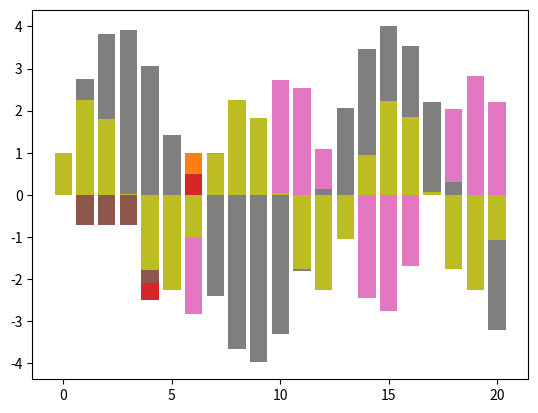

Here is the Python script that generated this plot:
from matplotlib.pyplot import bar

labels = []
elements = []
for i in range(8):
    labels = labels + [i+1]
    elements  = elements + [1]

# visualize the values of elements in the list 
bar(labels,elements)

# 
# 1st step - query
#

# flip the sign of the marked element
elements[3] = -1 * elements[3]

# visualize the values of elements in the list 
bar(labels,elements)

#
# 1st step - inversion
#

# summation of all values
sum = 0
for i in range(len(elements)):
    sum += elements[i]

# mean of all values
mean = sum / len(elements)

# reflection over the mean
for i in range(len(elements)):
    value = elements[i]
    new_value = mean - (elements[i]-mean)
    elements[i] = new_value

# visualize the values of elements in the list 
bar(labels,elements)

# 
# 2nd step - query
#

# flip the sign of the marked element
elements[3] = -1 * elements[3]

# visualize the values of elements in the list 
bar(labels,elements)

#
# 2nd step - inversion
#

# summation of all values
sum = 0
for i in range(len(elements)):
    sum += elements[i]

# mean of all values
mean = sum / len(elements)

# reflection over mean
for i in range(len(elements)):
    value = elements[i]
    new_value = mean - (elements[i]-mean)
    elements[i] = new_value

# visualize the values of elements in the list 
bar(labels,elements)

for i in range(3):
    # flip the sign of the marked element
    elements[3] = -1 * elements[3]
    
    # summation of all values
    sum = 0
    for i in range(len(elements)):
        sum += elements[i]

    # mean of all values
    mean = sum / len(elements)

    # reflection over mean
    for i in range(len(elements)):
        value = elements[i]
        new_value = mean - (elements[i]-mean)
        elements[i] = new_value
        
# visualize the values of elements in the list 
bar(labels,elements)        

def query(elements=[1],marked_elements=[0]):
    for i in marked_elements:
        elements[i] = -1 * elements[i]    
    return elements

def inversion (elements=[1]):
    # summation of all values
    summation = 0
    for i in range(len(elements)):
        summation += elements[i]

    # mean of all values
    mean = summation / len(elements)

    # reflection over mean
    for i in range(len(elements)):
        value = elements[i]
        new_value = mean - (elements[i]-mean)
        elements[i] = new_value   
    return elements

from matplotlib.pyplot import bar

# define the list of size 8 on which each element has value of 1
elements = []
for i in range(8):
    elements  = elements + [1]

# index of the marked element
marked_elements = [3]
    
# define the list of iterations
iterations = []
# the list storing the values of the 4th element after each step
L = []

# the first values
iterations.append(0)
L.append(elements[marked_elements[0]])

for step in range(20):
    # store the iteration
    iterations.append(step+1)
    
    # flip the sign of the marked element
    elements = query(elements,marked_elements)
    elements = inversion(elements)    
    
    # store the new value of the 4th element
    L.append(elements[marked_elements[0]])
    
# visualize the values of the 4th elements after each iteration
bar(iterations,L)
print(iterations)
print(L)

def query(elements=[1],marked_elements=[0]):
    for i in marked_elements:
        elements[i] = -1 * elements[i]    
    return elements

def inversion (elements=[1]):
    # summation of all values
    summation = 0
    for i in range(len(elements)):
        summation += elements[i]

    # mean of all values
    mean = summation / len(elements)

    # reflection over mean
    for i in range(len(elements)):
        value = elements[i]
        new_value = mean - (elements[i]-mean)
        elements[i] = new_value   
    return elements

from matplotlib.pyplot import bar

# define the list of size 8 on which each element has value of 1
elements = []
for i in range(16):
    elements  = elements + [1]

# index of the marked element
marked_elements = [10]
    
# define the list of iterations
iterations = []
# the list storing the values of the marked element after each step
L = []

# the first values
iterations.append(0)
L.append(elements[marked_elements[0]])

for step in range(20):
    # store the iteration
    iterations.append(step+1)
    
    # flip the sign of the marked element
    elements = query(elements,marked_elements)
    elements = inversion(elements)    
    
    # store the new value of the 4th element
    L.append(elements[marked_elements[0]])
    
# visualize the values of the marked elements after each iteration
bar(iterations,L)
print(iterations)
print(L)

def query(elements=[1],marked_elements=[0]):
    for i in marked_elements:
        elements[i] = -1 * elements[i]    
    return elements

def inversion (elements=[1]):
    # summation of all values
    summation = 0
    for i in range(len(elements)):
        summation += elements[i]

    # mean of all values
    mean = summation / len(elements)

    # reflection over mean
    for i in range(len(elements)):
        value = elements[i]
        new_value = mean - (elements[i]-mean)
        elements[i] = new_value   
    return elements

from matplotlib.pyplot import bar

# define the list of size 8 on which each element has value of 1
elements = []
for i in range(16):
    elements  = elements + [1]

# index of the marked element
marked_elements = [5,8,10]
    
# define the list of iterations
iterations = []
# the list storing the values of the first element after each step
L = []

# the first values
iterations.append(0)
L.append(elements[marked_elements[0]])

for step in range(20):
    # store the iteration
    iterations.append(step+1)
    
    # flip the sign of the marked element
    elements = query(elements,marked_elements)
    elements = inversion(elements)
    
    # store the new value of the first marked element
    L.append(elements[marked_elements[0]])
    
# visualizing the values of the first marked elements after each iteration
bar(iterations,L)
print(iterations)
print(L)

def query(elements=[1],marked_elements=[0]):
    for i in marked_elements:
        elements[i] = -1 * elements[i]    
    return elements

def inversion (elements=[1]):
    # summation of all values
    summation = 0
    for i in range(len(elements)):
        summation += elements[i]

    # mean of all values
    mean = summation / len(elements)

    # reflection over mean
    for i in range(len(elements)):
        value = elements[i]
        new_value = mean - (elements[i]-mean)
        elements[i] = new_value   
    return elements

def length_of_list (elements=[1]):
    summation = 0
    for el in elements:
        summation = summation + el**2
    return round(summation**0.5,3)

# define the list of size 8 on which each element has value of 1
elements = []
for i in range(16):
    elements  = elements + [1]

# index of the marked element
marked_elements = [0,1,2,3]

print("the initial length",length_of_list(elements))

for step in range(20):
    # store the iteration
    iterations.append(step+1)
    
    # flip the sign of the marked element
    elements = query(elements,marked_elements)
    print("step",step,"the length after query is ",length_of_list(elements))
    elements = inversion(elements)
    print("step",step,"the length after inversion is ",length_of_list(elements))

def query(elements=[1],marked_elements=[0]):
    for i in marked_elements:
        elements[i] = -1 * elements[i]    
    return elements

def inversion (elements=[1]):
    # summation of all values
    summation = 0
    for i in range(len(elements)):
        summation += elements[i]

    # mean of all values
    mean = summation / len(elements)

    # reflection over mean
    for i in range(len(elements)):
        value = elements[i]
        new_value = mean - (elements[i]-mean)
        elements[i] = new_value   
    return elements

def length_of_list (elements=[1]):
    summation = 0
    for el in elements:
        summation = summation + el**2
    return round(summation**0.5,3)

# define the list of size 10 on which each element has value of 1
elements = []
for i in range(10):
    elements  = elements + [1]

# index of the marked element
marked_elements = [9]

print("the initial length",length_of_list(elements))

for step in range(20):
    # store the iteration
    iterations.append(step+1)
    
    # flip the sign of the marked element
    elements = query(elements,marked_elements)
    print("step",step,"the length after query is ",length_of_list(elements))
    elements = inversion(elements)
    print("step",step,"the length after inversion is ",length_of_list(elements))

def query(elements=[1],marked_elements=[0]):
    for i in marked_elements:
        elements[i] = -1 * elements[i]    
    return elements

def inversion (elements=[1]):
    # summation of all values
    summation = 0
    for i in range(len(elements)):
        summation += elements[i]

    # mean of all values
    mean = summation / len(elements)

    # reflection over mean
    for i in range(len(elements)):
        value = elements[i]
        new_value = mean - (elements[i]-mean)
        elements[i] = new_value   
    return elements

def length_of_list (elements=[1]):
    summation = 0
    for el in elements:
        summation = summation + el**2
    return round(summation**0.5,3)

# print the elements of a given list with a given precision
def print_list(L,precision):
    output = ""
    for i in range(len(L)):
        output = output + str(round(L[i],precision))+"  "
    print(output)

# define the list of size 8 on which each element has value of 1
elements = []
for i in range(8):
    elements  = elements + [1/(8**0.5)]

# index of the marked element
marked_elements = [1]

print("step 0")
print("the list of elements is")
print_list(elements,3)
print("the initial length",length_of_list(elements))

for step in range(20):
    # store the iteration
    iterations.append(step+1)
    
    # flip the sign of the marked element
    elements = query(elements,marked_elements)
    elements = inversion(elements)
    print()
    print("after step",step+1)
    print("the list of elements is")
    print_list(elements,3)
    print("the length after iteration is ",length_of_list(elements))

def query(elements=[1],marked_elements=[0]):
    for i in marked_elements:
        elements[i] = -1 * elements[i]    
    return elements

def inversion (elements=[1]):
    # summation of all values
    summation = 0
    for i in range(len(elements)):
        summation += elements[i]

    # mean of all values
    mean = summation / len(elements)

    # reflection over mean
    for i in range(len(elements)):
        value = elements[i]
        new_value = mean - (elements[i]-mean)
        elements[i] = new_value   
    return elements

def length_of_list (elements=[1]):
    summation = 0
    for el in elements:
        summation = summation + el**2
    return round(summation**0.5,3)

# print the elements of a given list with a given precision
def print_list(L,precision):
    output = ""
    for i in range(len(L)):
        output = output + str(round(L[i],precision))+"  "
    print(output)

# define the list of size 8 on which each element has value of 1
elements = []
for i in range(16):
    elements  = elements + [1/(16**0.5)]

# index of the marked element
marked_elements = range(12)

print("step 0")
print("the list of elements is")
print_list(elements,3)
print("the initial length",length_of_list(elements))

for step in range(20):
    # store the iteration
    iterations.append(step+1)
    
    # flip the sign of the marked element
    elements = query(elements,marked_elements)
    elements = inversion(elements)
    print()
    print("after step",step+1)
    print("the list of elements is")
    print_list(elements,3)
    print("the length after iteration is ",length_of_list(elements))